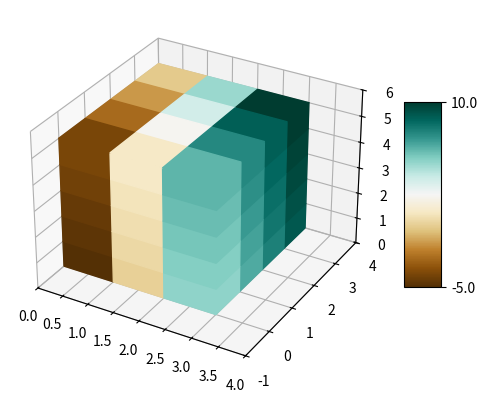

Recreate this plot in Python.
#%%
import matplotlib.pyplot as plt
from mpl_toolkits.mplot3d import Axes3D
import numpy as np

def display_3d_matrix(data):
  ndata = (data - np.min(data)) / (np.max(data) - np.min(data))
  nx, ny, nz = data.shape

  Yx, Zx = np.mgrid[0:(ny+1), 0:(nz+1)]
  Xx = np.zeros(Yx.shape) + nx

  Zy, Xy = np.mgrid[0:(nz+1), 0:(nx+1)]
  Yy = np.zeros(Zy.shape)

  Xz, Yz = np.mgrid[0:(nx+1), 0:(ny+1)]
  Zz = np.zeros(Xz.shape) + nz

  fig = plt.figure()
  ax = fig.add_subplot(111, projection='3d')
  ax.set_xlim(0, nx + 1)
  ax.set_ylim(-1, ny)
  ax.set_zlim(0, nz + 1)
  col = plt.cm.BrBG(ndata[-1,:,:])
  surf = ax.plot_surface(Xx, Yx, Zx, rstride=1, cstride=1, facecolors=plt.cm.BrBG(ndata[-1,:,:]), shade=False)
  surf = ax.plot_surface(Xy, Yy, Zy, rstride=1, cstride=1, facecolors=plt.cm.BrBG(ndata[:,0,:].T), shade=False)
  surf = ax.plot_surface(Xz, Yz, Zz, rstride=1, cstride=1, facecolors=plt.cm.BrBG(ndata[:,:,-1]), shade=False,cmap="BrBG")
  cbar = fig.colorbar(surf, shrink=0.5, aspect=5)
  cbar.set_ticks([0, 1.0])
  cbar.set_ticklabels([np.min(data), np.max(data)])
  plt.cm.BrBG(ndata[-1,:,:])
  plt.show()

if __name__ == '__main__':
  data = np.linspace(-5, 10, num=3*4*5).reshape((3, 4, 5))
  display_3d_matrix(data)